Run: headless pygame with SDL's dummy video driver; simulated clock (each Clock.tick advances the game by its frame time, no real sleeping); random seed 0; keys injected as events and as key.get_pressed() state; no mouse input; restart key SPACE tapped at the start of phases 3 and 4.
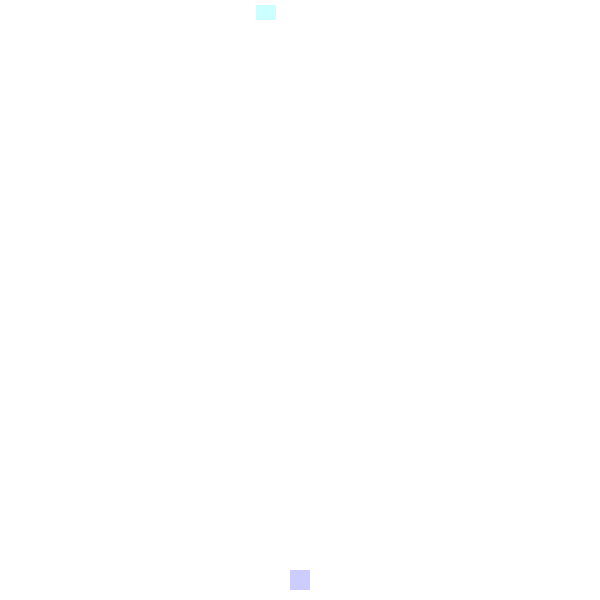
Frame 1 of 4 · flips 1–60 · no input
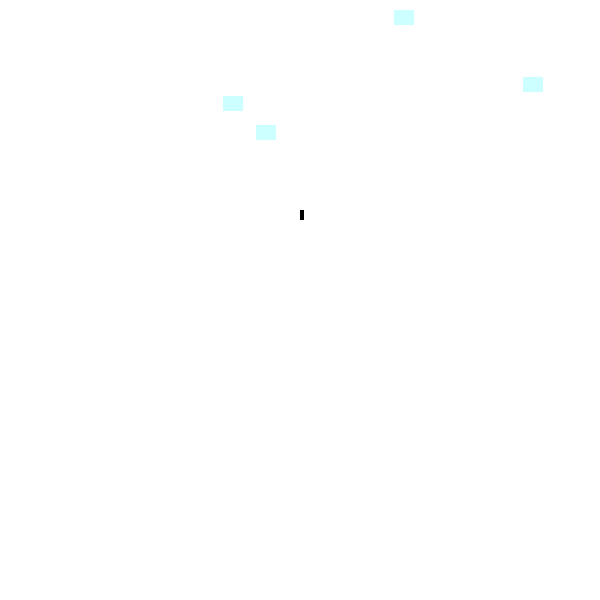
Frame 2 of 4 · flips 61–180 · tapped SPACE, RETURN · held RIGHT (→), D
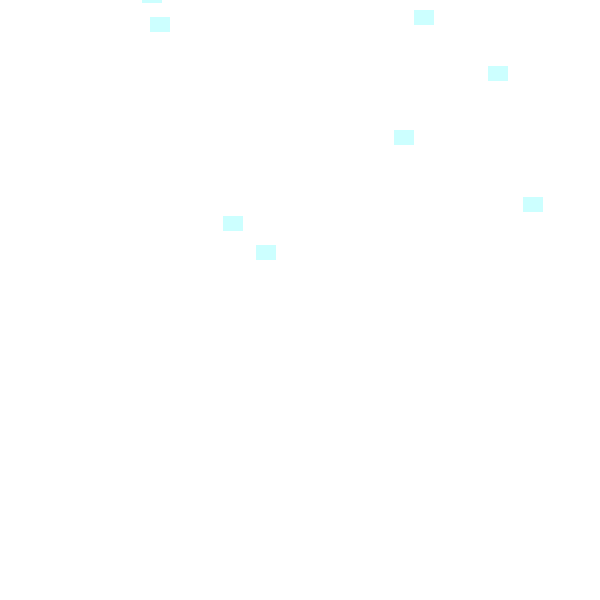
Frame 3 of 4 · flips 181–300 · tapped SPACE · held DOWN (↓), S
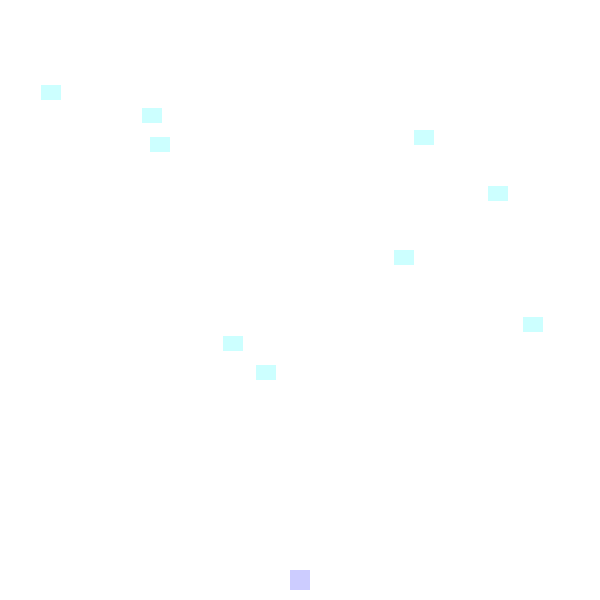
Frame 4 of 4 · flips 301–420 · tapped SPACE · held LEFT (←), A, UP (↑), W

The pygame program that drew these frames:

import pygame
from random import randint
# -- Global Constants

# -- Colours
BLACK = (0,0,0)
WHITE = (255,255,255)
BLUE = (50,50,255)
YELLOW = (255,255,0)
RED = (255,0,0)
GREEN = (51,204,51)
ORANGE = (255,153,0)
PURPLE = (102,0,51)
PINK = (255,0,255)
CYAN = (204,255,255)
DBLUE = (51,51,204)
DGREEN = (0,51,0)
LY = (255,255,204)
NICE = (204,204,255)
# -- Classes
class Block(pygame.sprite.Sprite):
    def __init__(self, colour, width, height):
        super().__init__()
        
        self.image = pygame.Surface([width,height])
        self.image.fill(colour)
        self.rect = self.image.get_rect()

        pygame.draw.rect(self.image, colour, [0,0,width,height])     

    def update(self):
 
        self.rect.y += 1

        if self.rect.y > 600:
            self.rect.y = randint(-100, -10)
            self.rect.x = randint(0, 580)

#Player class
class Player(pygame.sprite.Sprite):
 
    def __init__(self):
        super().__init__()
 
        self.image = pygame.Surface([20, 20])
        self.image.fill(NICE)
 
        self.rect = self.image.get_rect()

        self.rect.y = 570
 
    def update(self):
        keys = pygame.key.get_pressed()
        if keys[pygame.K_a]:
            self.rect.x -= 3
        elif keys[pygame.K_d]:
            self.rect.x += 3
        elif keys[pygame.K_LEFT]:
            self.rect.x -= 3
        elif keys[pygame.K_RIGHT]:
            self.rect.x += 3
        #endif

#Bullet class
class Bullet(pygame.sprite.Sprite):

    def __init__(self):
        super().__init__()
 
        self.image = pygame.Surface([4, 10])
        self.image.fill(BLACK)
 
        self.rect = self.image.get_rect()
 
    def update(self):
        
        self.rect.y -= 3
#Sub class #Class - Template/Blueprint with attributes
# -- Initialise PyGame
pygame.init()

# -- Manages how fast screen refreshes

clock = pygame.time.Clock()

# -- Blank Screen
size = (600,600)
screen = pygame.display.set_mode(size)

# -- Title of new window/screen
pygame.display.set_caption("Space Invader")

clock =pygame.time.Clock()

game_over = False

block_list = pygame.sprite.Group()

bullet_list = pygame.sprite.Group()

all_sprites_list = pygame.sprite.Group()

#Player
THEEND = Block(CYAN, 600, 10)
THEEND.rect.x = 0
THEEND.rect.y = 600

player = Player()
player.rect.x = 290
all_sprites_list.add(player)

for i in range(10):
    block = Block(CYAN, 20, 15)

    block.rect.x = randint(0,580)
    block.rect.y = randint(-600,-10)

    block_list.add(block)
    all_sprites_list.add(block)
#endfor
    
while game_over == False:
# -- User input and controls
    for event in pygame.event.get():
        if event.type == pygame.QUIT:
            game_over = True
        elif event.type == pygame.KEYDOWN:
            if event.key == pygame.K_SPACE:
                bullet = Bullet()
                bullet.rect.x = player.rect.x + 10
                bullet.rect.y = player.rect.y

                bullet_list.add(bullet)

                all_sprites_list.add(bullet)
                #endif
            #endif
        #End If
    #Next event

    screen.fill(WHITE)

    player.update()

    block_list.update()
    bullet_list.update()

    EndList_list = pygame.sprite.spritecollide(THEEND, block_list, False)             

    for block in EndList_list:
        game_over = True
        pygame.quit()

    for bullet in bullet_list:

        if bullet.rect.y <= -1000:
            bullet_list.remove(bullet)
            all_sprites_list.remove(bullet)

        blocks_hit_list = pygame.sprite.spritecollide(bullet, block_list, False)

        for block in blocks_hit_list:
            bullet_list.remove(bullet)
            block_list.remove(block)
            all_sprites_list.remove(block)  
            all_sprites_list.remove(bullet)
    
    all_sprites_list.draw(screen)
    # -- flip display to reveal new position of objects
    pygame.display.flip()

    # - The clock ticks over
    clock.tick(60)
#endprocedure

    
### -- Game Loop

#End While - End of game loop

pygame.quit()
